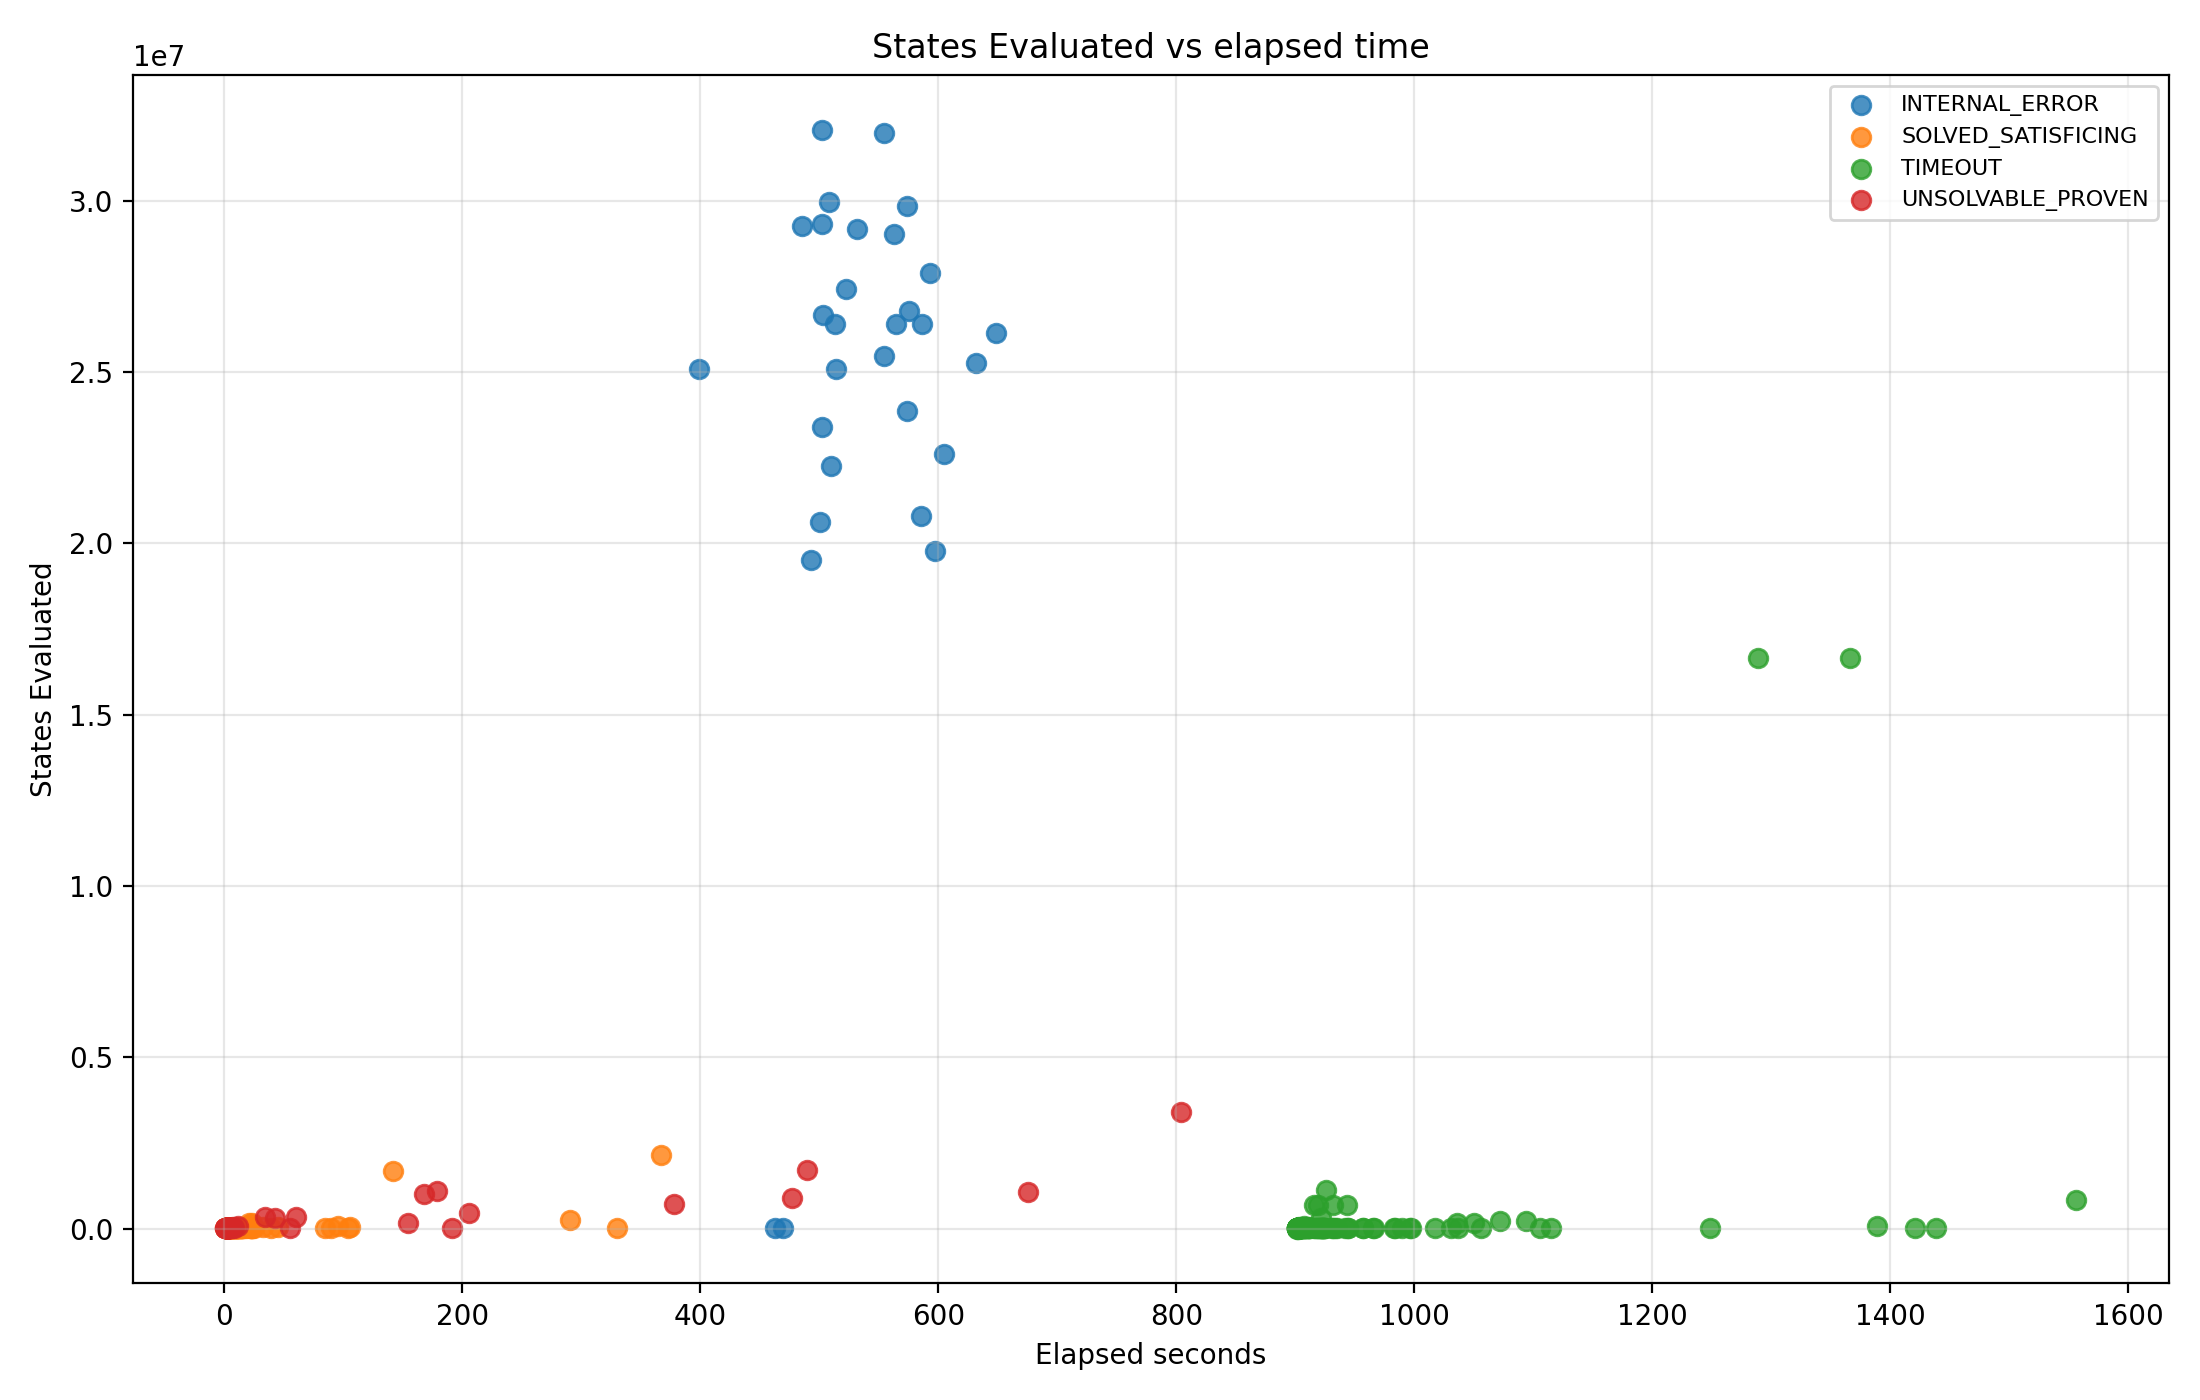

Source data for this figure (header and first rows):
case_id, domain, verifier, social_law_label, planner_status, status, elapsed_seconds, final_states_evaluated, oom_detected, weird_wt_phi_warnings
numeric_civ__pfile1__without_sl, numeric_civ, general, without_sl, UNSOLVABLE_PROVEN, ROBUST_RATIONAL, 3.018, 16.0, False, 0
numeric_civ__pfile1__with_sl, numeric_civ, general, with_sl, INTERNAL_ERROR, UNKNOWN, 469.1, 2.0, True, 0
numeric_expedition__pfile1__without_sl, numeric_expedition, general, without_sl, SOLVED_SATISFICING, NON_ROBUST_MULTI_AGENT_FAIL, 2.128, 7161, False, 0
numeric_expedition__pfile1__without_sl, numeric_expedition, simple, without_sl, SOLVED_SATISFICING, NON_ROBUST_MULTI_AGENT_FAIL, 1.545, 1934, False, 40
numeric_expedition__pfile1__with_sl, numeric_expedition, general, with_sl, UNSOLVABLE_PROVEN, ROBUST_RATIONAL, 33.9, 341856, False, 0
numeric_expedition__pfile1__with_sl, numeric_expedition, simple, with_sl, UNSOLVABLE_PROVEN, ROBUST_RATIONAL, 42.4, 298562, False, 44
numeric_grid__pfile1__without_sl, numeric_grid, general, without_sl, SOLVED_SATISFICING, NON_ROBUST_MULTI_AGENT_DEADLOCK, 9.65, 4036, False, 0
numeric_grid__pfile1__with_sl, numeric_grid, general, with_sl, UNSOLVABLE_PROVEN, ROBUST_RATIONAL, 2.999, 1839, False, 0
numeric_markettrader__pfile1__without_sl, numeric_markettrader, general, without_sl, UNSOLVABLE_PROVEN, ROBUST_RATIONAL, 1.714, 28.0, False, 0
numeric_markettrader__pfile1__without_sl, numeric_markettrader, simple, without_sl, TIMEOUT, UNKNOWN, 902, 22.0, False, 344
numeric_zenotravel__pfile1__without_sl, numeric_zenotravel, general, without_sl, TIMEOUT, UNKNOWN, 902.5, 45.0, False, 0
numeric_zenotravel__pfile1__without_sl, numeric_zenotravel, simple, without_sl, TIMEOUT, UNKNOWN, 902.4, 45.0, False, 722
numeric_zenotravel__pfile1__with_sl, numeric_zenotravel, general, with_sl, UNSOLVABLE_PROVEN, ROBUST_RATIONAL, 11.25, 70994, False, 0
numeric_zenotravel__pfile1__with_sl, numeric_zenotravel, simple, with_sl, TIMEOUT, UNKNOWN, 902.2, 42.0, False, 722
blocksworld__pfile1__without_sl, blocksworld, general, without_sl, TIMEOUT, UNKNOWN, 902.1, 83.0, False, 0
blocksworld__pfile1__without_sl, blocksworld, simple, without_sl, TIMEOUT, UNKNOWN, 902.5, 83.0, False, 0
driverlog__pfile1__without_sl, driverlog, general, without_sl, SOLVED_SATISFICING, NON_ROBUST_MULTI_AGENT_FAIL, 1.216, 49.0, False, 0
driverlog__pfile1__without_sl, driverlog, simple, without_sl, SOLVED_SATISFICING, ROBUST_RATIONAL, 1.05, 28.0, False, 0
driverlog__pfile1__with_sl, driverlog, general, with_sl, SOLVED_SATISFICING, NON_ROBUST_MULTI_AGENT_FAIL, 1.228, 50.0, False, 0
driverlog__pfile1__with_sl, driverlog, simple, with_sl, SOLVED_SATISFICING, ROBUST_RATIONAL, 1.1, 28.0, False, 0
grid__pfile1__without_sl, grid, general, without_sl, SOLVED_SATISFICING, NON_ROBUST_MULTI_AGENT_FAIL, 1.004, 16.0, False, 0
grid__pfile1__without_sl, grid, simple, without_sl, SOLVED_SATISFICING, NON_ROBUST_MULTI_AGENT_FAIL, 0.934, 36.0, False, 0
grid__pfile1__with_sl, grid, general, with_sl, SOLVED_SATISFICING, NON_ROBUST_MULTI_AGENT_FAIL, 0.984, 21.0, False, 0
grid__pfile1__with_sl, grid, simple, with_sl, SOLVED_SATISFICING, NON_ROBUST_MULTI_AGENT_FAIL, 0.986, 35.0, False, 0
intersection__pfile1__without_sl, intersection, general, without_sl, UNSOLVABLE_PROVEN, ROBUST_RATIONAL, 1.078, 24.0, False, 0
intersection__pfile1__without_sl, intersection, simple, without_sl, UNSOLVABLE_PROVEN, ROBUST_RATIONAL, 1.108, 24.0, False, 0
intersection__pfile1__with_sl, intersection, general, with_sl, UNSOLVABLE_PROVEN, ROBUST_RATIONAL, 1.175, 24.0, False, 0
intersection__pfile1__with_sl, intersection, simple, with_sl, UNSOLVABLE_PROVEN, ROBUST_RATIONAL, 1.085, 24.0, False, 0
zenotravel__pfile1__without_sl, zenotravel, general, without_sl, SOLVED_SATISFICING, NON_ROBUST_MULTI_AGENT_FAIL, 1.817, 158.0, False, 0
zenotravel__pfile1__without_sl, zenotravel, simple, without_sl, SOLVED_SATISFICING, NON_ROBUST_MULTI_AGENT_FAIL, 1.351, 231.0, False, 0
zenotravel__pfile1__with_sl, zenotravel, general, with_sl, SOLVED_SATISFICING, NON_ROBUST_MULTI_AGENT_FAIL, 1.885, 158.0, False, 0
zenotravel__pfile1__with_sl, zenotravel, simple, with_sl, SOLVED_SATISFICING, NON_ROBUST_MULTI_AGENT_FAIL, 1.385, 230.0, False, 0
numeric_civ__pfile2__without_sl, numeric_civ, general, without_sl, UNSOLVABLE_PROVEN, ROBUST_RATIONAL, 2.197, 16.0, False, 0
numeric_civ__pfile2__with_sl, numeric_civ, general, with_sl, INTERNAL_ERROR, UNKNOWN, 462.8, 5.0, True, 0
numeric_expedition__pfile2__without_sl, numeric_expedition, general, without_sl, SOLVED_SATISFICING, NON_ROBUST_MULTI_AGENT_FAIL, 142.1, 1689282, False, 0
numeric_expedition__pfile2__without_sl, numeric_expedition, simple, without_sl, SOLVED_SATISFICING, NON_ROBUST_MULTI_AGENT_FAIL, 3.773, 19454, False, 40
numeric_expedition__pfile2__with_sl, numeric_expedition, general, with_sl, TIMEOUT, UNKNOWN, 901.9, 1831, False, 0
numeric_expedition__pfile2__with_sl, numeric_expedition, simple, with_sl, TIMEOUT, UNKNOWN, 901.7, 1831, False, 44
numeric_grid__pfile2__without_sl, numeric_grid, general, without_sl, SOLVED_SATISFICING, NON_ROBUST_MULTI_AGENT_DEADLOCK, 9.597, 3880, False, 0
numeric_grid__pfile2__with_sl, numeric_grid, general, with_sl, UNSOLVABLE_PROVEN, ROBUST_RATIONAL, 3.031, 1882, False, 0
numeric_markettrader__pfile2__without_sl, numeric_markettrader, general, without_sl, UNSOLVABLE_PROVEN, ROBUST_RATIONAL, 60.39, 345408, False, 0
numeric_zenotravel__pfile2__without_sl, numeric_zenotravel, general, without_sl, SOLVED_SATISFICING, NON_ROBUST_MULTI_AGENT_FAIL, 2.404, 3013, False, 0
numeric_zenotravel__pfile2__without_sl, numeric_zenotravel, simple, without_sl, SOLVED_SATISFICING, NON_ROBUST_MULTI_AGENT_FAIL, 2.039, 2649, False, 722
numeric_zenotravel__pfile2__with_sl, numeric_zenotravel, general, with_sl, UNSOLVABLE_PROVEN, ROBUST_RATIONAL, 6.883, 47388, False, 0
numeric_zenotravel__pfile2__with_sl, numeric_zenotravel, simple, with_sl, TIMEOUT, UNKNOWN, 901.8, 1.0, False, 722
blocksworld__pfile2__without_sl, blocksworld, general, without_sl, TIMEOUT, UNKNOWN, 902.1, 157.0, False, 0
blocksworld__pfile2__without_sl, blocksworld, simple, without_sl, TIMEOUT, UNKNOWN, 902.2, 157.0, False, 0
driverlog__pfile2__without_sl, driverlog, general, without_sl, SOLVED_SATISFICING, NON_ROBUST_MULTI_AGENT_FAIL, 1.53, 142.0, False, 0
driverlog__pfile2__without_sl, driverlog, simple, without_sl, SOLVED_SATISFICING, NON_ROBUST_MULTI_AGENT_FAIL, 1.364, 161.0, False, 0
driverlog__pfile2__with_sl, driverlog, general, with_sl, SOLVED_SATISFICING, NON_ROBUST_MULTI_AGENT_FAIL, 1.625, 142.0, False, 0
driverlog__pfile2__with_sl, driverlog, simple, with_sl, SOLVED_SATISFICING, NON_ROBUST_MULTI_AGENT_FAIL, 1.484, 161.0, False, 0
grid__pfile2__without_sl, grid, general, without_sl, SOLVED_SATISFICING, NON_ROBUST_MULTI_AGENT_FAIL, 1.727, 71.0, False, 0
grid__pfile2__without_sl, grid, simple, without_sl, SOLVED_SATISFICING, NON_ROBUST_MULTI_AGENT_FAIL, 1.694, 65.0, False, 0
grid__pfile2__with_sl, grid, general, with_sl, SOLVED_SATISFICING, NON_ROBUST_MULTI_AGENT_FAIL, 1.685, 23.0, False, 0
grid__pfile2__with_sl, grid, simple, with_sl, SOLVED_SATISFICING, NON_ROBUST_MULTI_AGENT_FAIL, 1.702, 72.0, False, 0
intersection__pfile2__without_sl, intersection, general, without_sl, UNSOLVABLE_PROVEN, ROBUST_RATIONAL, 1.251, 24.0, False, 0
intersection__pfile2__without_sl, intersection, simple, without_sl, UNSOLVABLE_PROVEN, ROBUST_RATIONAL, 1.234, 24.0, False, 0
intersection__pfile2__with_sl, intersection, general, with_sl, UNSOLVABLE_PROVEN, ROBUST_RATIONAL, 1.278, 24.0, False, 0
intersection__pfile2__with_sl, intersection, simple, with_sl, UNSOLVABLE_PROVEN, ROBUST_RATIONAL, 1.301, 24.0, False, 0
zenotravel__pfile2__without_sl, zenotravel, general, without_sl, SOLVED_SATISFICING, NON_ROBUST_MULTI_AGENT_FAIL, 2.245, 208.0, False, 0
... 356 more rows
